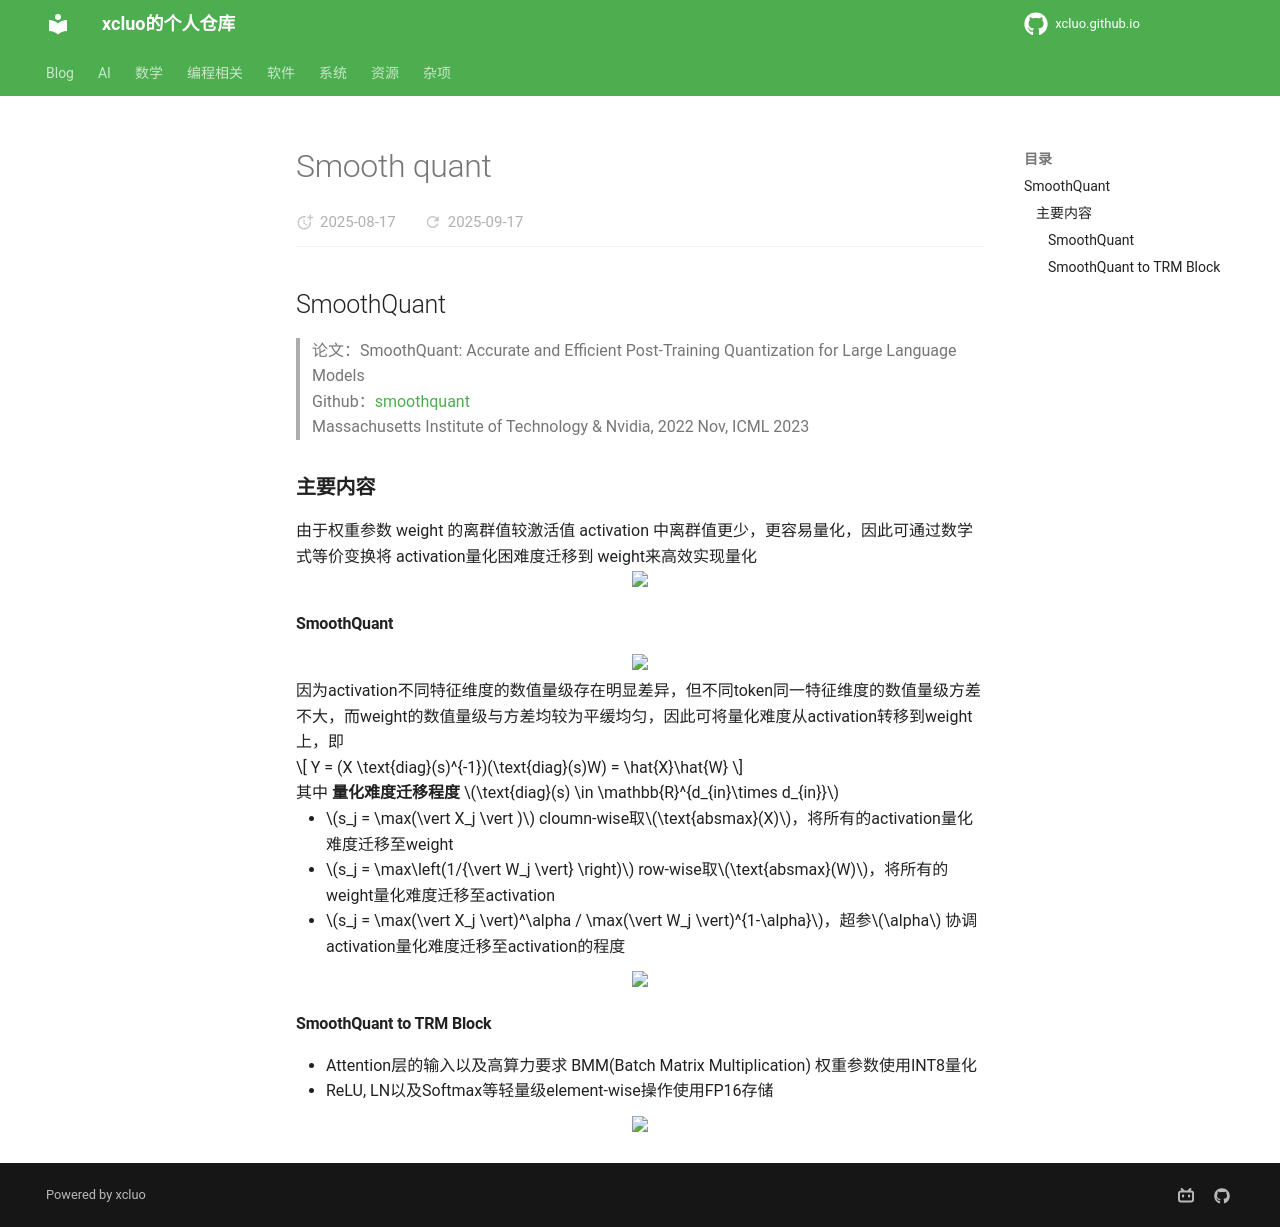

repository: xcluo/xcluo.github.io · page: AI/Paper_Reading/Trick/Light_Weighting/Quantization/smooth_quant.html · generator: mkdocs

## SmoothQuant
> 论文：SmoothQuant: Accurate and Efficient Post-Training Quantization for Large Language Models  
> Github：[smoothquant](https://github.com/mit-han-lab/smoothquant)  
> Massachusetts Institute of Technology & Nvidia, 2022 Nov, ICML 2023

### 主要内容
由于权重参数 weight 的离群值较激活值 activation 中离群值更少，更容易量化，因此可通过数学式等价变换将 activation量化困难度迁移到 weight来高效实现量化
<div class="one-image-container">
    <img src="image/smooth_quant_intuition.png" style="width: 60%;">
</div>

#### SmoothQuant
<div class="one-image-container">
    <img src="image/smooth_quant_weight-activation_magnitude_plot.png" style="width: 90%;">
</div>

因为activation不同特征维度的数值量级存在明显差异，但不同token同一特征维度的数值量级方差不大，而weight的数值量级与方差均较为平缓均匀，因此可将量化难度从activation转移到weight上，即

$$
Y = (X \text{diag}(s)^{-1})(\text{diag}(s)W) = \hat{X}\hat{W}
$$

其中 **量化难度迁移程度** $\text{diag}(s) \in \mathbb{R}^{d_{in}\times d_{in}}$

- $s_j  = \max(\vert X_j \vert )$ cloumn-wise取$\text{absmax}(X)$，将所有的activation量化难度迁移至weight
- $s_j  = \max\left(1/{\vert W_j \vert} \right)$ row-wise取$\text{absmax}(W)$，将所有的weight量化难度迁移至activation
- $s_j = \max(\vert X_j \vert)^\alpha / \max(\vert W_j \vert)^{1-\alpha}$，超参$\alpha$ 协调activation量化难度迁移至activation的程度


<div class="one-image-container">
    <img src="image/smooth_quant_vary_alpha_performance.png" style="width: 70%;">
</div>

#### SmoothQuant to TRM Block
- Attention层的输入以及高算力要求 BMM(Batch Matrix Multiplication) 权重参数使用INT8量化
- ReLU, LN以及Softmax等轻量级element-wise操作使用FP16存储
<div class="one-image-container">
    <img src="image/smooth_quant_apply_to_trm_block.png" style="width: 60%;">
</div>
